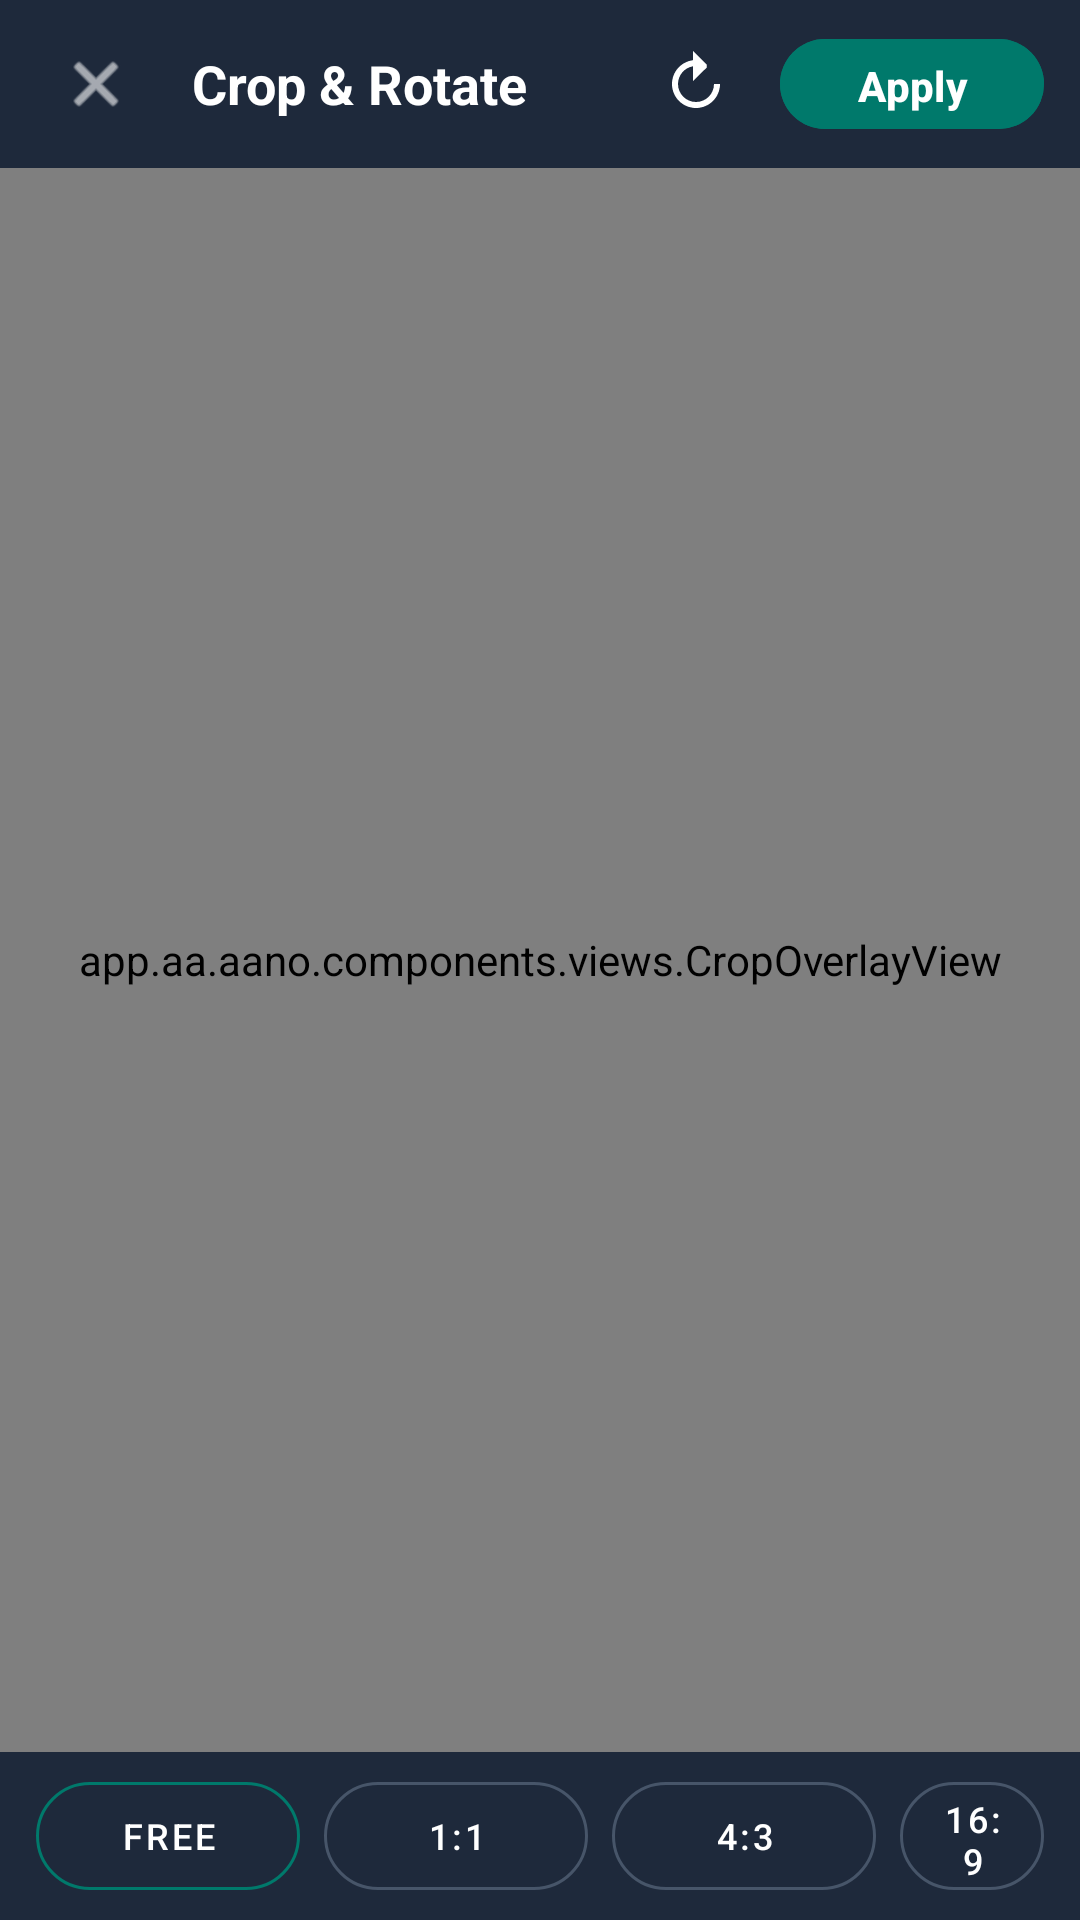

Reconstruct the res/layout file that produces this screen, plus the resources it refers to.
<!-- AndroidManifest.xml: application theme Theme.AANO -->
<!-- res/layout/activity_crop.xml -->
<?xml version="1.0" encoding="utf-8"?>
<LinearLayout xmlns:android="http://schemas.android.com/apk/res/android"
    xmlns:app="http://schemas.android.com/apk/res-auto"
    android:layout_width="match_parent"
    android:layout_height="match_parent"
    android:background="#0B1120"
    android:orientation="vertical">

    
    <LinearLayout
        android:layout_width="match_parent"
        android:layout_height="56dp"
        android:background="#1E293B"
        android:gravity="center_vertical"
        android:orientation="horizontal"
        android:paddingHorizontal="12dp">

        <ImageView
            android:id="@+id/btnCancel"
            android:layout_width="40dp"
            android:layout_height="40dp"
            android:background="?attr/selectableItemBackgroundBorderless"
            android:contentDescription="Cancel"
            android:padding="8dp"
            android:src="@android:drawable/ic_menu_close_clear_cancel"
            app:tint="#FFFFFF" />

        <TextView
            android:id="@+id/tvTitle"
            android:layout_width="0dp"
            android:layout_height="wrap_content"
            android:layout_marginStart="12dp"
            android:layout_weight="1"
            android:text="Crop &amp; Rotate"
            android:textColor="#FFFFFF"
            android:textSize="18sp"
            android:textStyle="bold" />

        <ImageView
            android:id="@+id/btnRotate"
            android:layout_width="40dp"
            android:layout_height="40dp"
            android:layout_marginEnd="8dp"
            android:background="?attr/selectableItemBackgroundBorderless"
            android:contentDescription="Rotate 90 Degrees"
            android:padding="8dp"
            android:src="@drawable/ic_rotate"
            app:tint="#FFFFFF" />

        <com.google.android.material.button.MaterialButton
            android:id="@+id/btnApply"
            android:layout_width="wrap_content"
            android:layout_height="38dp"
            android:backgroundTint="@color/brand"
            android:text="Apply"
            android:textAllCaps="false"
            android:textColor="#FFFFFF"
            android:textSize="14sp"
            android:textStyle="bold"
            app:cornerRadius="19dp" />
    </LinearLayout>

    
    <FrameLayout
        android:layout_width="match_parent"
        android:layout_height="0dp"
        android:layout_weight="1">

        <app.aa.aano.components.views.CropOverlayView
            android:id="@+id/cropOverlayView"
            android:layout_width="match_parent"
            android:layout_height="match_parent" />
    </FrameLayout>

    
    <LinearLayout
        android:layout_width="match_parent"
        android:layout_height="wrap_content"
        android:background="#1E293B"
        android:gravity="center"
        android:orientation="horizontal"
        android:paddingVertical="10dp"
        android:paddingHorizontal="8dp">

        <com.google.android.material.button.MaterialButton
            android:id="@+id/btnRatioFree"
            style="@style/Widget.MaterialComponents.Button.OutlinedButton"
            android:layout_width="wrap_content"
            android:layout_height="36dp"
            android:layout_marginHorizontal="4dp"
            android:insetTop="0dp"
            android:insetBottom="0dp"
            android:paddingHorizontal="12dp"
            android:text="Free"
            android:textColor="#FFFFFF"
            android:textSize="12sp"
            app:cornerRadius="18dp"
            app:strokeColor="@color/brand" />

        <com.google.android.material.button.MaterialButton
            android:id="@+id/btnRatioSquare"
            style="@style/Widget.MaterialComponents.Button.OutlinedButton"
            android:layout_width="wrap_content"
            android:layout_height="36dp"
            android:layout_marginHorizontal="4dp"
            android:insetTop="0dp"
            android:insetBottom="0dp"
            android:paddingHorizontal="12dp"
            android:text="1:1"
            android:textColor="#FFFFFF"
            android:textSize="12sp"
            app:cornerRadius="18dp"
            app:strokeColor="#475569" />

        <com.google.android.material.button.MaterialButton
            android:id="@+id/btnRatio43"
            style="@style/Widget.MaterialComponents.Button.OutlinedButton"
            android:layout_width="wrap_content"
            android:layout_height="36dp"
            android:layout_marginHorizontal="4dp"
            android:insetTop="0dp"
            android:insetBottom="0dp"
            android:paddingHorizontal="12dp"
            android:text="4:3"
            android:textColor="#FFFFFF"
            android:textSize="12sp"
            app:cornerRadius="18dp"
            app:strokeColor="#475569" />

        <com.google.android.material.button.MaterialButton
            android:id="@+id/btnRatio169"
            style="@style/Widget.MaterialComponents.Button.OutlinedButton"
            android:layout_width="wrap_content"
            android:layout_height="36dp"
            android:layout_marginHorizontal="4dp"
            android:insetTop="0dp"
            android:insetBottom="0dp"
            android:paddingHorizontal="12dp"
            android:text="16:9"
            android:textColor="#FFFFFF"
            android:textSize="12sp"
            app:cornerRadius="18dp"
            app:strokeColor="#475569" />
    </LinearLayout>

</LinearLayout>
<!-- resources referenced by this layout -->
<resources>
  <color name="brand">#00796B</color>
  <!-- drawable ic_rotate (drawable) -->
  <vector xmlns:android="http://schemas.android.com/apk/res/android"
      android:width="24dp"
      android:height="24dp"
      android:viewportWidth="24"
      android:viewportHeight="24">
    <path
        android:fillColor="#FFFFFFFF"
        android:pathData="M15.55,5.55L11,1v3.07C7.06,4.56 4,7.92 4,12c0,4.42 3.58,8 8,8s8,-3.58 8,-8h-2c0,3.31 -2.69,6 -6,6s-6,-2.69 -6,-6c0,-2.97 2.17,-5.43 5,-5.91v4.91l4.55,-4.45z"/>
  </vector>
  <style name="Theme.AANO" parent="Theme.Material3.DayNight.NoActionBar">
          <item name="colorPrimary">@color/brand</item>
          <item name="colorPrimaryDark">@color/brand_dark</item>
          <item name="colorOnPrimary">@color/surface</item>
          <item name="android:statusBarColor">@color/brand_dark</item>
      </style>
  <color name="brand_dark">#004D40</color>
  <color name="surface">#FFFFFF</color>
</resources>
